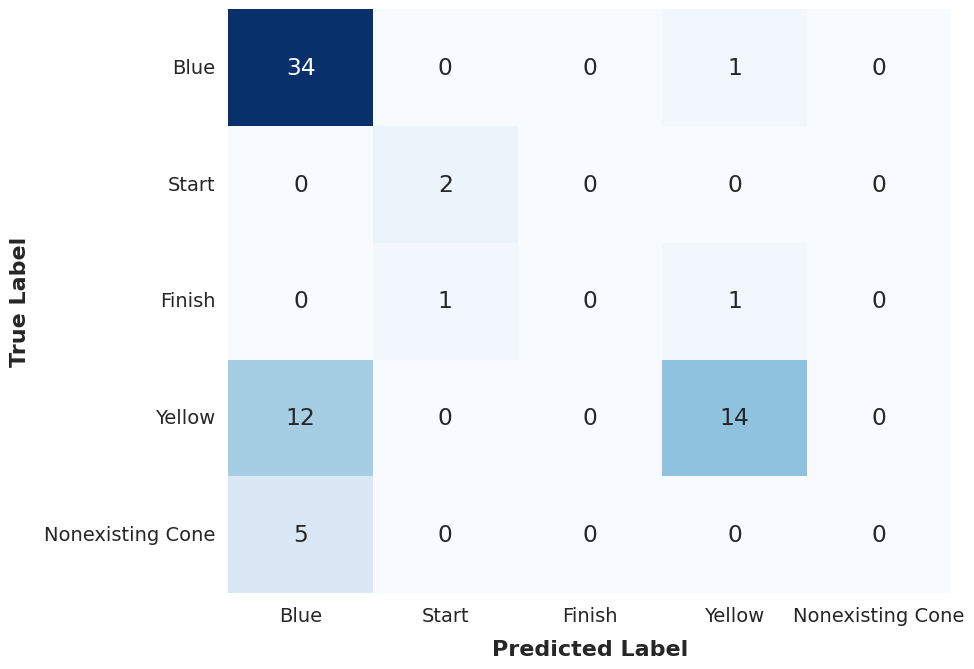

The script that saved this image:
import numpy as np
import matplotlib.pyplot as plt
import seaborn as sns


conf_matrix = np.array([
    [34, 0, 0, 1, 0],
    [0, 2, 0, 0, 0],
    [0, 1, 0, 1, 0],
    [12, 0, 0, 14, 0],
    [5, 0, 0, 0, 0]  
])


classes = ["Blue", "Start", "Finish", "Yellow", "Nonexisting Cone"]

plt.figure(figsize=(10, 7))
sns.set(style="white", font_scale=1.4)


heatmap = sns.heatmap(conf_matrix, annot=True, fmt="d", cmap="Blues",
                      xticklabels=classes, yticklabels=classes, cbar=False)

# Enhance visualization
plt.xlabel("Predicted Label", fontsize=16, fontweight="bold", labelpad=10)
plt.ylabel("True Label", fontsize=16, fontweight="bold", labelpad=10)
#plt.title("Confusion Matrix of Cone Classification", fontsize=18, fontweight="bold", pad=20)
plt.savefig("confusion_matrix.png", format="png", dpi=300)

heatmap.set_xticklabels(heatmap.get_xmajorticklabels(), fontsize=14)
heatmap.set_yticklabels(heatmap.get_ymajorticklabels(), fontsize=14, rotation=0)


plt.tight_layout()
plt.show()
